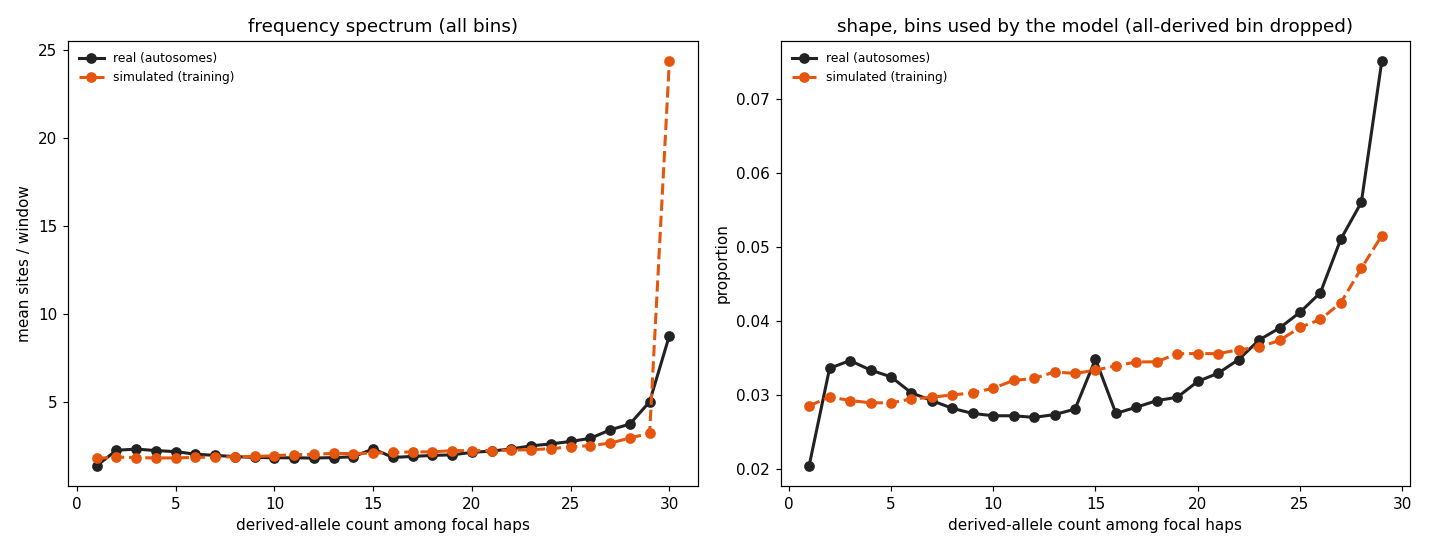

The data file committed next to this chart (first rows):
derived_count	sim_mean_sites	real_mean_sites	used_by_model
1	1.775	1.36	True
2	1.851	2.235	True
3	1.82	2.304	True
4	1.801	2.219	True
5	1.801	2.159	True
6	1.833	2.015	True
7	1.847	1.945	True
8	1.868	1.876	True
9	1.883	1.83	True
10	1.924	1.809	True
11	1.989	1.808	True
12	2.006	1.794	True
13	2.06	1.819	True
14	2.048	1.868	True
15	2.075	2.317	True
16	2.113	1.83	True
17	2.143	1.886	True
18	2.146	1.945	True
19	2.214	1.975	True
20	2.215	2.117	True
21	2.214	2.191	True
22	2.246	2.314	True
23	2.268	2.489	True
24	2.325	2.597	True
25	2.434	2.738	True
26	2.502	2.915	True
27	2.642	3.396	True
28	2.93	3.726	True
29	3.207	4.993	True
30	24.35	8.75	False
